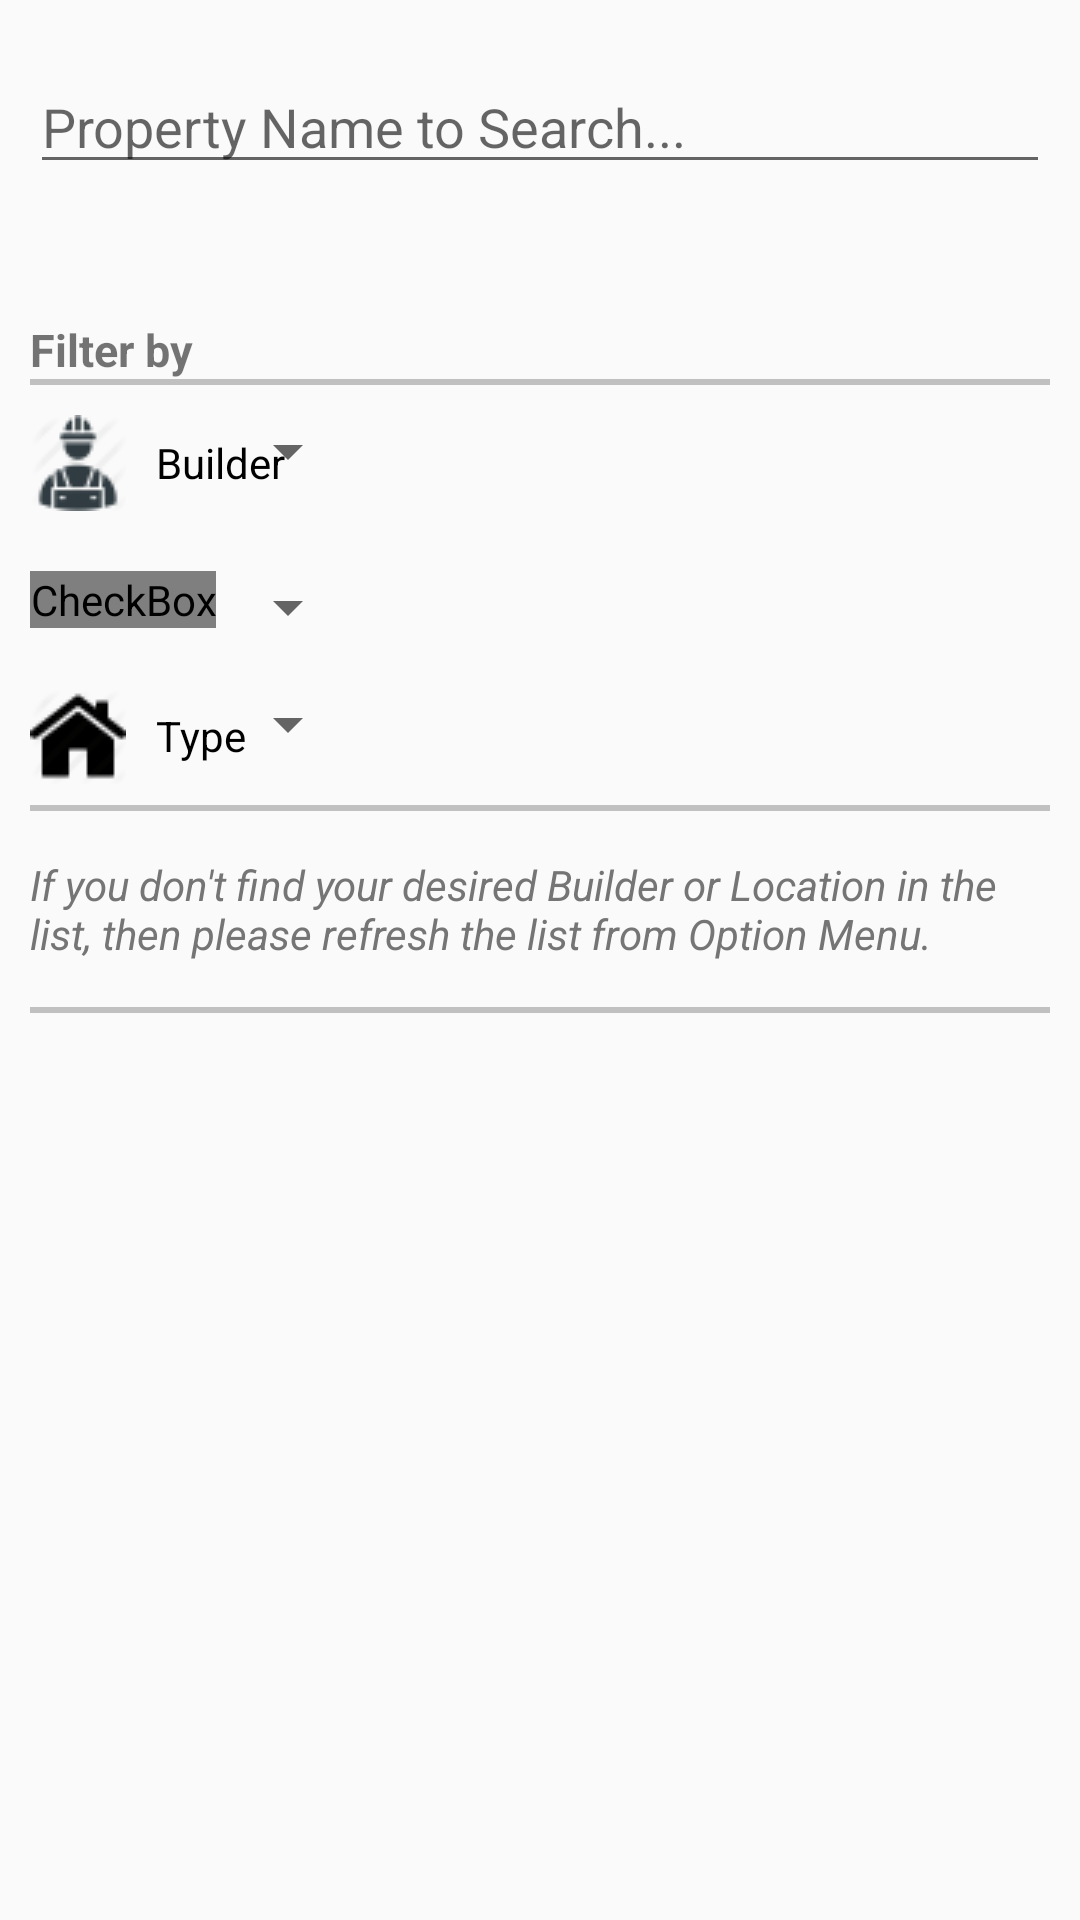

The Android layout XML behind this screen, and the referenced resources:
<!-- AndroidManifest.xml: application theme AppTheme -->
<!-- res/layout/searchlayout.xml -->
<?xml version="1.0" encoding="utf-8"?>
<ScrollView xmlns:android="http://schemas.android.com/apk/res/android"
    android:layout_width="fill_parent" android:layout_height="fill_parent">

<RelativeLayout xmlns:android="http://schemas.android.com/apk/res/android"
    android:orientation="vertical" android:layout_width="match_parent"
    android:padding="10dp"
    android:layout_height="match_parent">

    <EditText
        android:layout_width="match_parent"
        android:layout_height="wrap_content"
        android:id="@+id/editTextSearch"
        android:layout_marginTop="10dp"
        android:hint="Property Name to Search..."
        android:layout_gravity="center_horizontal" />
    <TextView
        android:layout_width="wrap_content"
        android:layout_height="wrap_content"
        android:layout_below="@+id/editTextSearch"
        android:layout_marginTop="45dp"
        android:textSize="15dp"
        android:textStyle="bold"

        android:text="Filter by"/>
    <View
        android:layout_marginTop="65dp"
        android:layout_width="match_parent"
        android:layout_height="2dp"
        android:id="@+id/lineeee"
        android:layout_below="@+id/editTextSearch"
        android:background="#c0c0c0"
        />
    <CheckBox
        android:layout_width="wrap_content"
        android:layout_height="wrap_content"
        android:text="   Builder"
        android:id="@+id/checkBoxBuilder"
        android:button="@drawable/builder_checkbox"
        android:layout_below="@+id/lineeee"
        android:layout_alignParentLeft="true"
        android:layout_alignParentStart="true"
        android:layout_marginTop="10dp" />

    <CheckBox
        android:layout_marginTop="20dp"
        android:layout_width="wrap_content"
        android:layout_height="wrap_content"
        android:text="   Location"
        android:button="@drawable/location_checkbox"
        android:id="@+id/checkBoxLocation"
        android:layout_below="@+id/checkBoxBuilder"
        android:layout_alignParentLeft="true"
        android:layout_alignParentStart="true" />

    <CheckBox
        android:layout_marginTop="20dp"
        android:layout_width="wrap_content"
        android:layout_height="wrap_content"
        android:text="   Type"
        android:button="@drawable/type_checkbox"
        android:id="@+id/checkBoxType"
        android:layout_below="@+id/checkBoxLocation"
        android:layout_alignParentLeft="true"
        android:layout_alignParentStart="true" />

    <Spinner
        android:layout_width="wrap_content"
        android:layout_height="wrap_content"
        android:id="@+id/spinnerBuilder"
        android:layout_alignTop="@+id/checkBoxBuilder"
        android:layout_toRightOf="@+id/checkBoxLocation"
        android:layout_toEndOf="@+id/checkBoxLocation" />

    <Spinner
        android:layout_width="wrap_content"
        android:layout_height="wrap_content"
        android:id="@+id/spinnerLoaction"
        android:layout_alignTop="@+id/checkBoxLocation"
        android:layout_alignLeft="@+id/spinnerBuilder"
        android:layout_alignStart="@+id/spinnerBuilder" />

    <Spinner
        android:layout_width="wrap_content"
        android:layout_height="wrap_content"
        android:id="@+id/spinnerType"
        android:layout_alignTop="@+id/checkBoxType"
        android:layout_alignLeft="@+id/spinnerLoaction"
        android:layout_alignStart="@+id/spinnerLoaction" />

    <View
        android:layout_marginTop="15dp"
        android:layout_width="match_parent"
        android:layout_height="2dp"
        android:id="@+id/lineee"
        android:layout_below="@+id/spinnerType"
        android:background="#c0c0c0"
        />
    <TextView
        android:id="@+id/refresh_guide"
        android:layout_width="match_parent"
        android:layout_height="wrap_content"
        android:layout_below="@+id/lineee"
        android:textColor="@color/gray"
        android:textStyle="italic"
        android:layout_marginTop="15dp"
        android:text="@string/refresh_list"/>
    <View
        android:layout_marginTop="15dp"
        android:layout_width="match_parent"
        android:layout_height="2dp"
        android:layout_below="@+id/refresh_guide"
        android:background="#c0c0c0"
        />
</RelativeLayout>
</ScrollView>
<!-- resources referenced by this layout -->
<resources>
  <color name="gray">#757575</color>
  <!-- drawable builder_checkbox (drawable) -->
  <?xml version="1.0" encoding="utf-8"?>
  <selector xmlns:android="http://schemas.android.com/apk/res/android">
      <item android:state_checked="true" android:drawable="@drawable/builderon" />
      <item android:state_checked="false" android:drawable="@drawable/builderoff" />
  </selector>
  <!-- drawable location_checkbox (drawable) -->
  <?xml version="1.0" encoding="utf-8"?>
  <selector xmlns:android="http://schemas.android.com/apk/res/android">
      <item android:state_checked="true" android:drawable="@drawable/locationon" />
      <item android:state_checked="false" android:drawable="@drawable/locationoff" />
  </selector>
  <!-- drawable type_checkbox (drawable) -->
  <?xml version="1.0" encoding="utf-8"?>
  <selector xmlns:android="http://schemas.android.com/apk/res/android">
  
      <item android:state_checked="true" android:drawable="@drawable/typeon" />
      <item android:state_checked="false" android:drawable="@drawable/typeoff" />
  </selector>
  <string name="refresh_list">"If you don't find your desired Builder or Location in the list, then please refresh the list from Option Menu."</string>
  <style name="AppTheme" parent="Theme.AppCompat.Light.DarkActionBar">
          
          <item name="colorPrimary">@color/colorPrimary</item>
          <item name="colorPrimaryDark">@color/colorPrimaryDark</item>
          <item name="colorAccent">@color/colorAccent</item>
      </style>
  <!-- drawable builderon: png bitmap (drawable, 1574 bytes) -->
  <!-- drawable builderoff: png bitmap (drawable, 1473 bytes) -->
  <!-- drawable locationoff: png bitmap (drawable, 1155 bytes) -->
  <!-- drawable typeon: png bitmap (drawable, 1302 bytes) -->
  <!-- drawable typeoff: png bitmap (drawable, 1168 bytes) -->
  <color name="colorPrimary">#424242</color>
  <color name="colorPrimaryDark">#263238</color>
  <color name="colorAccent">#607D8B</color>
</resources>
